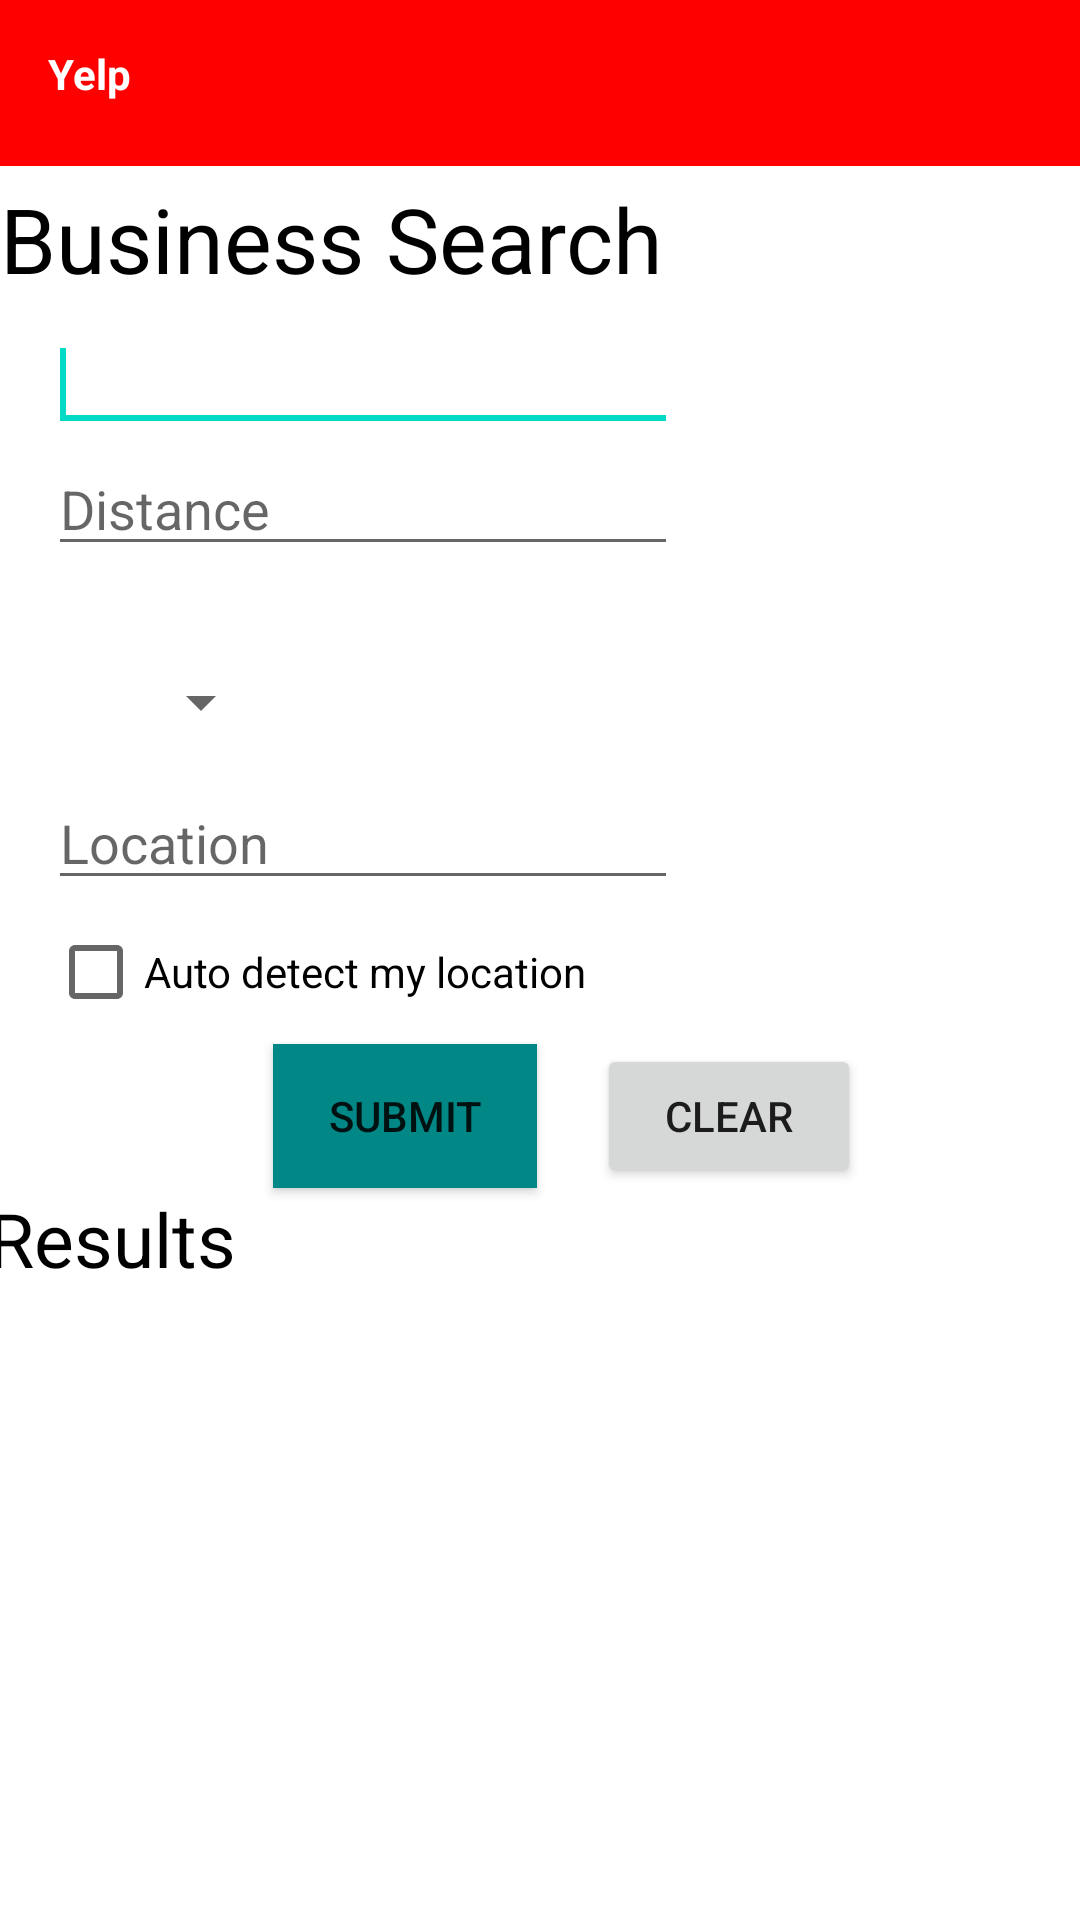

Layout XML and referenced resources for this Android screen:
<!-- AndroidManifest.xml: application theme Theme.Yelp -->
<!-- res/layout/fragment_first.xml -->
<?xml version="1.0" encoding="utf-8"?>
<androidx.constraintlayout.widget.ConstraintLayout xmlns:android="http://schemas.android.com/apk/res/android"
    xmlns:app="http://schemas.android.com/apk/res-auto"
    xmlns:tools="http://schemas.android.com/tools"
    android:layout_width="match_parent"
    android:layout_height="match_parent"
    tools:context=".FirstFragment">


    <TextView
        android:id="@+id/textview_first"
        android:layout_width="266dp"
        android:layout_height="45dp"
        android:layout_marginTop="46dp"
        android:layout_marginBottom="45dp"
        android:text="Business Search"
        android:textColor="#000000"
        android:textSize="30dp"
        app:layout_constraintBottom_toBottomOf="@+id/keyword"
        app:layout_constraintStart_toStartOf="@+id/toolbar3"
        app:layout_constraintTop_toTopOf="@+id/textView23" />

    <AutoCompleteTextView
        android:id="@+id/keyword"
        android:layout_width="wrap_content"
        android:layout_height="wrap_content"
        android:layout_marginStart="16dp"
        android:layout_marginTop="106dp"
        android:ems="10"
        android:inputType="textPersonName"
        android:textColor="#050505"
        app:layout_constraintStart_toStartOf="parent"
        app:layout_constraintTop_toTopOf="parent">

        <requestFocus />
    </AutoCompleteTextView>

    <EditText
        android:id="@+id/distance"
        android:layout_width="wrap_content"
        android:layout_height="wrap_content"
        android:ems="10"
        android:hint="Distance"
        android:inputType="textPersonName"
        android:textColor="#050505"
        app:layout_constraintStart_toStartOf="@+id/keyword"
        app:layout_constraintTop_toBottomOf="@+id/keyword" />

    <TextView
        android:id="@+id/textView"
        android:layout_width="72dp"
        android:layout_height="16dp"

        android:layout_marginStart="16dp"
        android:layout_marginTop="16dp"
        android:layout_marginBottom="27dp"
        android:textColor="#000000"
        app:layout_constraintBottom_toBottomOf="@+id/category"
        app:layout_constraintStart_toStartOf="parent"
        app:layout_constraintTop_toBottomOf="@+id/distance" />

    <Spinner
        android:id="@+id/category"
        android:layout_width="0dp"
        android:layout_height="27dp"
        android:layout_marginTop="32dp"
        app:layout_constraintEnd_toStartOf="@+id/button"
        app:layout_constraintStart_toStartOf="@+id/textView"
        app:layout_constraintTop_toBottomOf="@+id/distance" />

    <EditText
        android:id="@+id/location"
        android:layout_width="wrap_content"
        android:layout_height="wrap_content"
        android:layout_marginStart="16dp"
        android:layout_marginTop="11dp"
        android:ems="10"
        android:hint="Location"
        android:inputType="textPersonName"
        android:textColor="#050505"
        app:layout_constraintStart_toStartOf="parent"
        app:layout_constraintTop_toBottomOf="@+id/category" />

    <CheckBox
        android:id="@+id/checkBox"
        android:layout_width="wrap_content"
        android:layout_height="wrap_content"
        android:layout_marginStart="16dp"
        android:text="Auto detect my location"
        app:layout_constraintStart_toStartOf="parent"
        app:layout_constraintTop_toBottomOf="@+id/location" />

    <Button
        android:id="@+id/button"
        android:layout_width="wrap_content"
        android:layout_height="wrap_content"
        android:layout_marginEnd="20dp"
        android:background="#FF018786"
        android:text="SUBMIT"
        app:layout_constraintEnd_toStartOf="@+id/button2"
        app:layout_constraintTop_toBottomOf="@+id/checkBox" />

    <Button
        android:id="@+id/button2"
        android:layout_width="wrap_content"
        android:layout_height="wrap_content"
        android:layout_marginEnd="73dp"
        android:text="CLEAR"
        app:layout_constraintBaseline_toBaselineOf="@+id/button"
        app:layout_constraintEnd_toEndOf="parent" />

    <TextView
        android:id="@+id/textView2"
        android:layout_width="0dp"
        android:layout_height="41dp"
        android:layout_marginStart="16dp"
        android:layout_marginEnd="5dp"
        android:text="Results"
        android:textColor="#000000"
        android:textSize="25dp"
        app:layout_constraintEnd_toStartOf="@+id/button"
        app:layout_constraintHorizontal_bias="0.0"
        app:layout_constraintStart_toStartOf="@+id/scrollView2"
        app:layout_constraintTop_toBottomOf="@+id/button" />

    <ScrollView
        android:id="@+id/scrollView2"
        android:layout_width="411dp"
        android:layout_height="179dp"
        app:layout_constraintBottom_toBottomOf="parent"
        app:layout_constraintEnd_toEndOf="parent"
        app:layout_constraintHorizontal_bias="0.4"
        app:layout_constraintStart_toStartOf="parent"
        app:layout_constraintTop_toBottomOf="@+id/button"
        app:layout_constraintVertical_bias="0.921">

        <TableLayout
            android:id="@+id/table"
            android:layout_width="match_parent"
            android:layout_height="match_parent" />
    </ScrollView>

    <androidx.appcompat.widget.Toolbar
        android:id="@+id/toolbar3"
        android:layout_width="0dp"
        android:layout_height="wrap_content"
        android:layout_marginBottom="4dp"
        android:background="?attr/colorPrimary"
        android:minHeight="?attr/actionBarSize"
        android:theme="?attr/actionBarTheme"
        app:layout_constraintBottom_toTopOf="@+id/textview_first"
        app:layout_constraintEnd_toEndOf="parent"
        app:layout_constraintStart_toStartOf="parent" />

    <TextView
        android:id="@+id/textView23"
        android:layout_width="wrap_content"
        android:layout_height="wrap_content"
        android:layout_marginStart="16dp"
        android:layout_marginTop="15dp"
        android:text="Yelp"
        android:textColor="@color/white"
        android:textStyle="bold"
        app:layout_constraintStart_toStartOf="parent"
        app:layout_constraintTop_toTopOf="parent" />

    <ImageView
        android:id="@+id/imageView2"
        android:layout_width="wrap_content"
        android:layout_height="wrap_content"
        android:layout_marginTop="10dp"
        android:layout_marginEnd="16dp"
        android:src="@drawable/reservation"
        app:layout_constraintEnd_toEndOf="parent"
        app:layout_constraintTop_toTopOf="parent" />

    <TextView
        android:id="@+id/textView24"
        android:layout_width="wrap_content"
        android:layout_height="wrap_content"
        android:layout_marginStart="5dp"
        android:text="No Results Found!"
        android:textColor="@color/red"
        android:visibility="invisible"
        app:layout_constraintStart_toEndOf="@+id/textView2"
        app:layout_constraintTop_toBottomOf="@+id/textView2" />


</androidx.constraintlayout.widget.ConstraintLayout>
<!-- resources referenced by this layout -->
<resources>
  <color name="red">#ff0000</color>
  <color name="white">#FFFFFFFF</color>
  <style name="Theme.Yelp" parent="Theme.MaterialComponents.DayNight.NoActionBar">
          
          <item name="colorPrimary">@color/red</item>
          <item name="colorPrimaryVariant">@color/purple_700</item>
          <item name="colorOnPrimary">@color/white</item>
          
          <item name="colorSecondary">@color/teal_200</item>
          <item name="colorSecondaryVariant">@color/teal_700</item>
          <item name="colorOnSecondary">@color/black</item>
          
          <item name="android:statusBarColor">?attr/colorPrimaryVariant</item>
          
      </style>
  <color name="purple_700">#FF3700B3</color>
  <color name="teal_200">#FF03DAC5</color>
  <color name="teal_700">#FF018786</color>
  <color name="black">#FF000000</color>
</resources>
